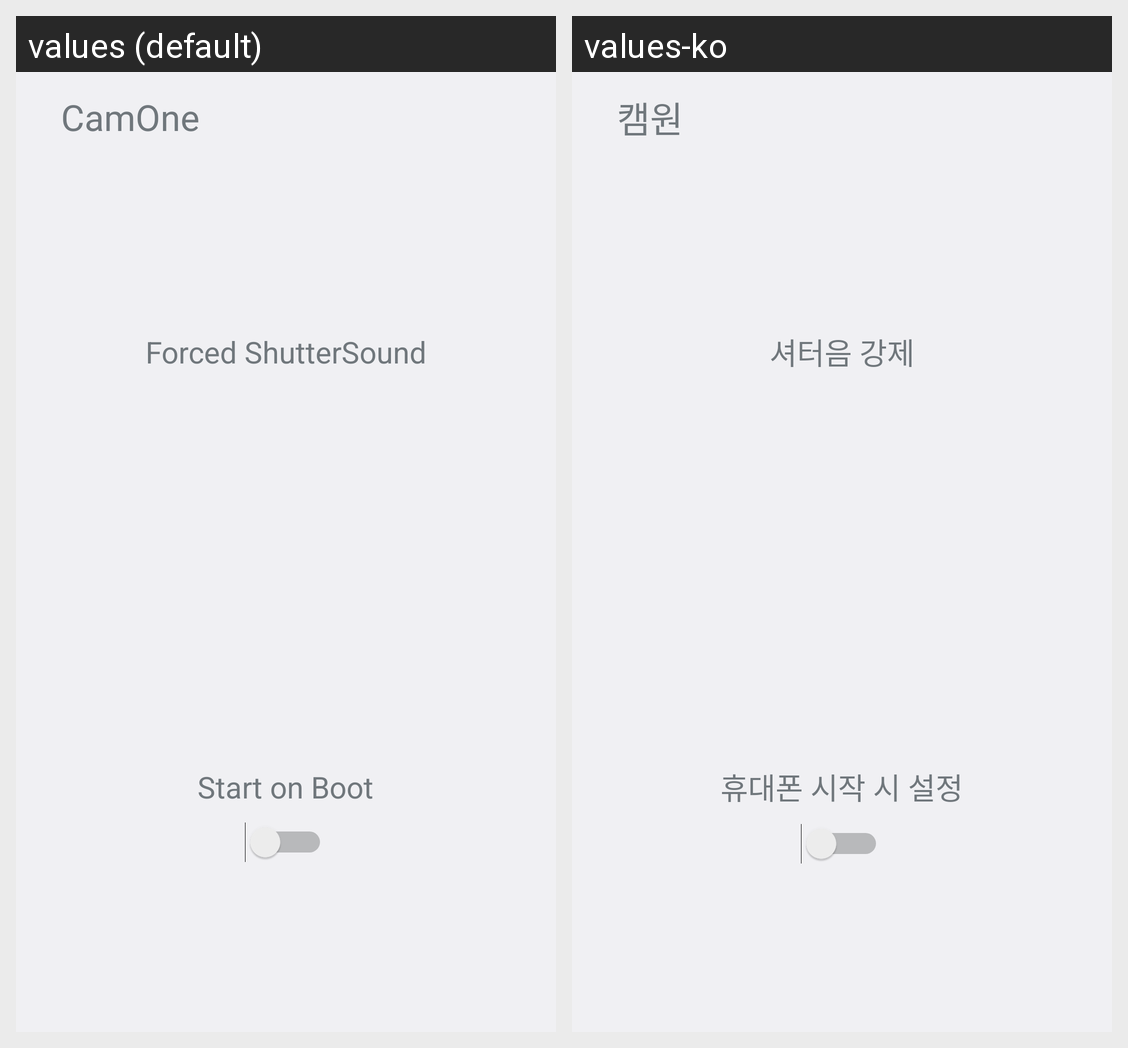

For this localized Android screen grid, give each drawn string resource with its value in every locale shown.
Android screen res/layout/activity_main.xml rendered under 2 locales, left to right: values (default), values-ko. Device: Nexus 5 (rendered at 1080×1920; each locale shown at half size, 540×960, under a caption strip naming it); theme Theme.CamOne.
Strings drawn on this screen, with the default value and each locale's value (text and hints the layout hard-codes, and strings that could not be matched under every locale, appear in the picture but are not listed):

app_name
  values: CamOne
  values-ko: 캠원

forced_shutter
  values: Forced ShutterSound
  values-ko: 셔터음 강제

start_on_boot
  values: Start on Boot
  values-ko: 휴대폰 시작 시 설정
